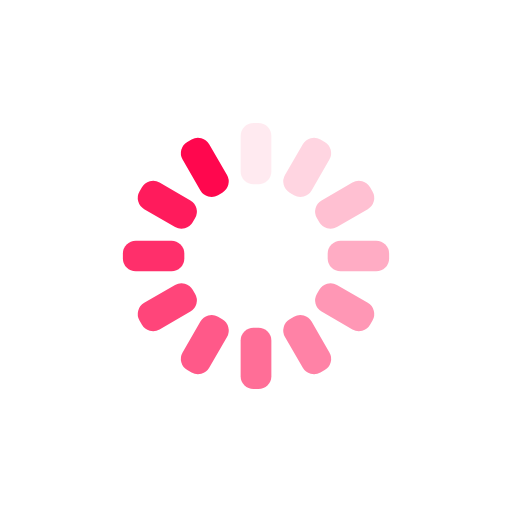
t = 0.00 s
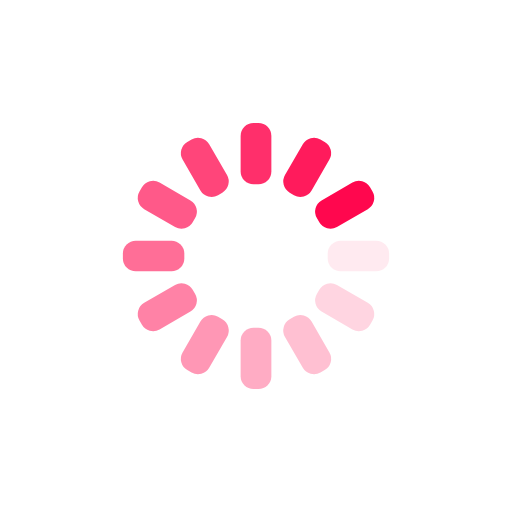
t = 0.25 s
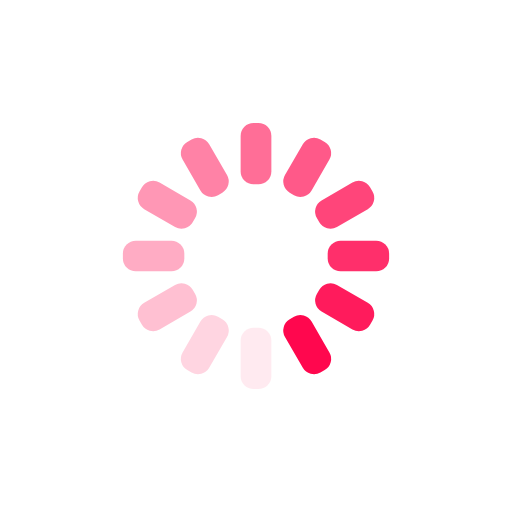
t = 0.50 s
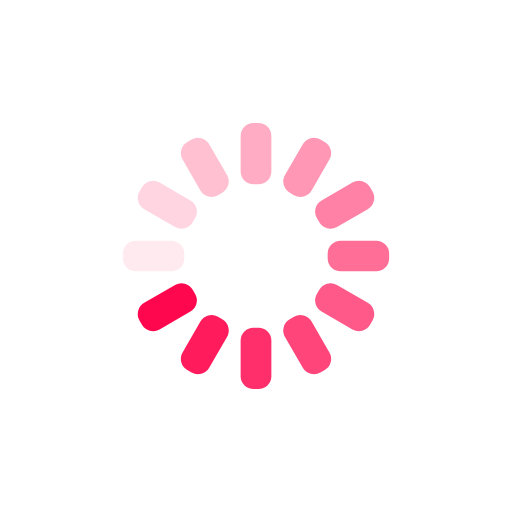
t = 0.75 s

The animated SVG that drew these frames (rendered in a browser with its animation timeline set to each time). Animation: 12 SMIL elements (animate=12); one cycle of 1.00 s, repeats indefinitely.

<svg xmlns="http://www.w3.org/2000/svg" xmlns:xlink="http://www.w3.org/1999/xlink" style="margin:auto;background:transparent;display:block;" width="200px" height="200px" viewBox="0 0 100 100" preserveAspectRatio="xMidYMid">
<g transform="rotate(0 50 50)">
  <rect x="47" y="24" rx="2.52" ry="2.52" width="6" height="12" fill="#ff074e">
    <animate attributeName="opacity" values="1;0" keyTimes="0;1" dur="1s" begin="-0.9166666666666666s" repeatCount="indefinite"></animate>
  </rect>
</g><g transform="rotate(30 50 50)">
  <rect x="47" y="24" rx="2.52" ry="2.52" width="6" height="12" fill="#ff074e">
    <animate attributeName="opacity" values="1;0" keyTimes="0;1" dur="1s" begin="-0.8333333333333334s" repeatCount="indefinite"></animate>
  </rect>
</g><g transform="rotate(60 50 50)">
  <rect x="47" y="24" rx="2.52" ry="2.52" width="6" height="12" fill="#ff074e">
    <animate attributeName="opacity" values="1;0" keyTimes="0;1" dur="1s" begin="-0.75s" repeatCount="indefinite"></animate>
  </rect>
</g><g transform="rotate(90 50 50)">
  <rect x="47" y="24" rx="2.52" ry="2.52" width="6" height="12" fill="#ff074e">
    <animate attributeName="opacity" values="1;0" keyTimes="0;1" dur="1s" begin="-0.6666666666666666s" repeatCount="indefinite"></animate>
  </rect>
</g><g transform="rotate(120 50 50)">
  <rect x="47" y="24" rx="2.52" ry="2.52" width="6" height="12" fill="#ff074e">
    <animate attributeName="opacity" values="1;0" keyTimes="0;1" dur="1s" begin="-0.5833333333333334s" repeatCount="indefinite"></animate>
  </rect>
</g><g transform="rotate(150 50 50)">
  <rect x="47" y="24" rx="2.52" ry="2.52" width="6" height="12" fill="#ff074e">
    <animate attributeName="opacity" values="1;0" keyTimes="0;1" dur="1s" begin="-0.5s" repeatCount="indefinite"></animate>
  </rect>
</g><g transform="rotate(180 50 50)">
  <rect x="47" y="24" rx="2.52" ry="2.52" width="6" height="12" fill="#ff074e">
    <animate attributeName="opacity" values="1;0" keyTimes="0;1" dur="1s" begin="-0.4166666666666667s" repeatCount="indefinite"></animate>
  </rect>
</g><g transform="rotate(210 50 50)">
  <rect x="47" y="24" rx="2.52" ry="2.52" width="6" height="12" fill="#ff074e">
    <animate attributeName="opacity" values="1;0" keyTimes="0;1" dur="1s" begin="-0.3333333333333333s" repeatCount="indefinite"></animate>
  </rect>
</g><g transform="rotate(240 50 50)">
  <rect x="47" y="24" rx="2.52" ry="2.52" width="6" height="12" fill="#ff074e">
    <animate attributeName="opacity" values="1;0" keyTimes="0;1" dur="1s" begin="-0.25s" repeatCount="indefinite"></animate>
  </rect>
</g><g transform="rotate(270 50 50)">
  <rect x="47" y="24" rx="2.52" ry="2.52" width="6" height="12" fill="#ff074e">
    <animate attributeName="opacity" values="1;0" keyTimes="0;1" dur="1s" begin="-0.16666666666666666s" repeatCount="indefinite"></animate>
  </rect>
</g><g transform="rotate(300 50 50)">
  <rect x="47" y="24" rx="2.52" ry="2.52" width="6" height="12" fill="#ff074e">
    <animate attributeName="opacity" values="1;0" keyTimes="0;1" dur="1s" begin="-0.08333333333333333s" repeatCount="indefinite"></animate>
  </rect>
</g><g transform="rotate(330 50 50)">
  <rect x="47" y="24" rx="2.52" ry="2.52" width="6" height="12" fill="#ff074e">
    <animate attributeName="opacity" values="1;0" keyTimes="0;1" dur="1s" begin="0s" repeatCount="indefinite"></animate>
  </rect>
</g>
</svg>
